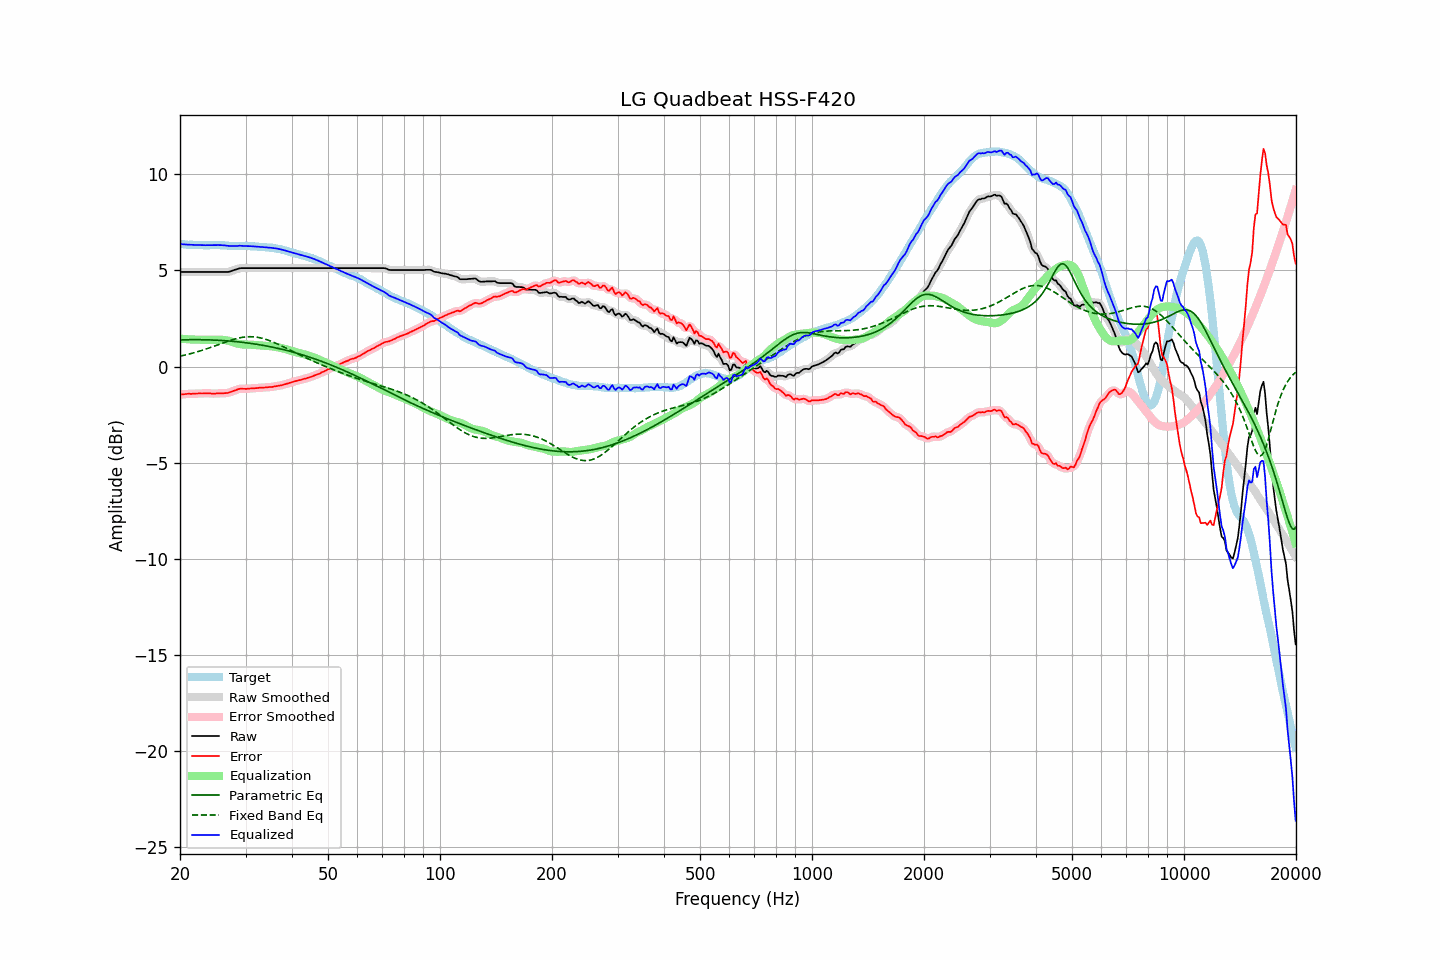

Source data for this figure (header and first rows):
frequency, raw, error, smoothed, error_smoothed, equalization, parametric_eq, fixed_band_eq, equalized_raw, equalized_smoothed, target
20.00, 4.92, -1.45, 4.92, -1.45, 1.45, 1.39, 0.54, 6.38, 6.38, 6.38
20.20, 4.92, -1.44, 4.92, -1.45, 1.45, 1.39, 0.56, 6.37, 6.37, 6.37
20.40, 4.92, -1.44, 4.92, -1.44, 1.44, 1.39, 0.58, 6.36, 6.36, 6.37
20.61, 4.92, -1.43, 4.92, -1.43, 1.43, 1.40, 0.60, 6.36, 6.36, 6.36
20.81, 4.92, -1.42, 4.92, -1.42, 1.43, 1.40, 0.62, 6.35, 6.35, 6.35
21.02, 4.92, -1.41, 4.92, -1.42, 1.42, 1.40, 0.64, 6.35, 6.35, 6.34
21.23, 4.92, -1.41, 4.92, -1.41, 1.42, 1.40, 0.66, 6.34, 6.34, 6.34
21.44, 4.92, -1.42, 4.92, -1.41, 1.41, 1.40, 0.68, 6.34, 6.34, 6.35
21.66, 4.92, -1.41, 4.92, -1.41, 1.41, 1.40, 0.71, 6.33, 6.33, 6.33
21.87, 4.92, -1.41, 4.92, -1.41, 1.41, 1.40, 0.73, 6.33, 6.33, 6.33
22.09, 4.92, -1.40, 4.92, -1.40, 1.40, 1.40, 0.75, 6.33, 6.33, 6.32
22.31, 4.92, -1.40, 4.92, -1.40, 1.40, 1.40, 0.78, 6.32, 6.32, 6.32
22.54, 4.92, -1.39, 4.92, -1.40, 1.40, 1.40, 0.80, 6.32, 6.32, 6.31
22.76, 4.92, -1.40, 4.92, -1.40, 1.39, 1.40, 0.83, 6.32, 6.32, 6.32
22.99, 4.92, -1.40, 4.92, -1.39, 1.39, 1.40, 0.85, 6.31, 6.31, 6.32
23.22, 4.92, -1.39, 4.92, -1.39, 1.39, 1.40, 0.88, 6.31, 6.31, 6.31
23.45, 4.92, -1.39, 4.92, -1.39, 1.39, 1.39, 0.91, 6.31, 6.31, 6.31
23.69, 4.92, -1.39, 4.92, -1.39, 1.39, 1.39, 0.94, 6.32, 6.32, 6.31
23.92, 4.92, -1.39, 4.92, -1.39, 1.39, 1.39, 0.97, 6.32, 6.32, 6.31
24.16, 4.92, -1.40, 4.92, -1.40, 1.39, 1.39, 1.00, 6.32, 6.32, 6.32
24.40, 4.92, -1.40, 4.92, -1.40, 1.40, 1.38, 1.03, 6.32, 6.32, 6.33
24.65, 4.92, -1.40, 4.92, -1.40, 1.40, 1.38, 1.06, 6.32, 6.32, 6.33
24.89, 4.92, -1.40, 4.92, -1.40, 1.40, 1.38, 1.09, 6.32, 6.32, 6.33
25.14, 4.92, -1.39, 4.92, -1.40, 1.40, 1.37, 1.12, 6.32, 6.32, 6.32
25.39, 4.92, -1.39, 4.92, -1.39, 1.40, 1.37, 1.15, 6.32, 6.32, 6.32
25.65, 4.92, -1.39, 4.92, -1.39, 1.40, 1.36, 1.18, 6.32, 6.32, 6.31
25.91, 4.92, -1.39, 4.92, -1.39, 1.39, 1.36, 1.21, 6.32, 6.32, 6.31
26.16, 4.92, -1.39, 4.92, -1.39, 1.39, 1.35, 1.24, 6.31, 6.31, 6.31
26.43, 4.92, -1.38, 4.92, -1.38, 1.38, 1.35, 1.27, 6.30, 6.30, 6.30
26.69, 4.92, -1.38, 4.92, -1.38, 1.37, 1.34, 1.30, 6.29, 6.29, 6.30
26.96, 4.92, -1.37, 4.93, -1.36, 1.35, 1.34, 1.33, 6.27, 6.28, 6.29
27.23, 4.94, -1.34, 4.95, -1.34, 1.33, 1.33, 1.36, 6.27, 6.27, 6.28
27.50, 4.97, -1.30, 4.97, -1.30, 1.30, 1.32, 1.38, 6.28, 6.27, 6.28
27.77, 5.00, -1.27, 5.00, -1.27, 1.27, 1.31, 1.41, 6.28, 6.27, 6.28
28.05, 5.03, -1.24, 5.03, -1.24, 1.24, 1.31, 1.43, 6.28, 6.27, 6.28
28.33, 5.05, -1.22, 5.06, -1.21, 1.22, 1.30, 1.45, 6.27, 6.28, 6.27
28.62, 5.08, -1.18, 5.09, -1.18, 1.19, 1.29, 1.47, 6.28, 6.28, 6.26
28.90, 5.11, -1.16, 5.11, -1.16, 1.18, 1.28, 1.49, 6.29, 6.28, 6.27
29.19, 5.12, -1.15, 5.12, -1.15, 1.16, 1.27, 1.51, 6.29, 6.28, 6.27
29.48, 5.12, -1.15, 5.13, -1.15, 1.15, 1.26, 1.52, 6.28, 6.28, 6.28
29.78, 5.12, -1.15, 5.12, -1.15, 1.15, 1.25, 1.54, 6.27, 6.27, 6.28
30.08, 5.12, -1.16, 5.12, -1.16, 1.15, 1.24, 1.54, 6.27, 6.27, 6.28
30.38, 5.12, -1.15, 5.12, -1.15, 1.14, 1.23, 1.55, 6.27, 6.27, 6.27
30.68, 5.12, -1.15, 5.12, -1.15, 1.14, 1.22, 1.55, 6.27, 6.27, 6.27
30.99, 5.12, -1.14, 5.12, -1.14, 1.14, 1.21, 1.55, 6.26, 6.26, 6.26
31.30, 5.12, -1.13, 5.12, -1.13, 1.14, 1.20, 1.55, 6.26, 6.26, 6.26
31.61, 5.12, -1.13, 5.12, -1.13, 1.13, 1.18, 1.55, 6.25, 6.25, 6.26
31.93, 5.12, -1.12, 5.12, -1.12, 1.12, 1.17, 1.54, 6.25, 6.25, 6.24
32.24, 5.12, -1.12, 5.12, -1.11, 1.11, 1.16, 1.53, 6.24, 6.24, 6.24
32.57, 5.12, -1.11, 5.12, -1.10, 1.11, 1.14, 1.51, 6.23, 6.23, 6.23
32.89, 5.12, -1.09, 5.12, -1.10, 1.10, 1.13, 1.50, 6.22, 6.22, 6.22
33.22, 5.12, -1.09, 5.12, -1.09, 1.09, 1.11, 1.48, 6.22, 6.22, 6.22
33.55, 5.12, -1.09, 5.12, -1.09, 1.09, 1.10, 1.45, 6.21, 6.21, 6.21
33.89, 5.12, -1.09, 5.12, -1.08, 1.08, 1.08, 1.43, 6.21, 6.21, 6.21
34.23, 5.12, -1.07, 5.12, -1.08, 1.08, 1.07, 1.40, 6.20, 6.20, 6.20
34.57, 5.12, -1.07, 5.12, -1.07, 1.07, 1.05, 1.37, 6.19, 6.19, 6.19
34.92, 5.12, -1.06, 5.12, -1.06, 1.06, 1.04, 1.34, 6.19, 6.19, 6.18
35.27, 5.12, -1.06, 5.12, -1.06, 1.05, 1.02, 1.31, 6.18, 6.18, 6.19
35.62, 5.12, -1.04, 5.12, -1.04, 1.04, 1.00, 1.27, 6.17, 6.17, 6.17
35.97, 5.12, -1.03, 5.12, -1.03, 1.03, 0.98, 1.24, 6.16, 6.16, 6.15
... 635 more rows
